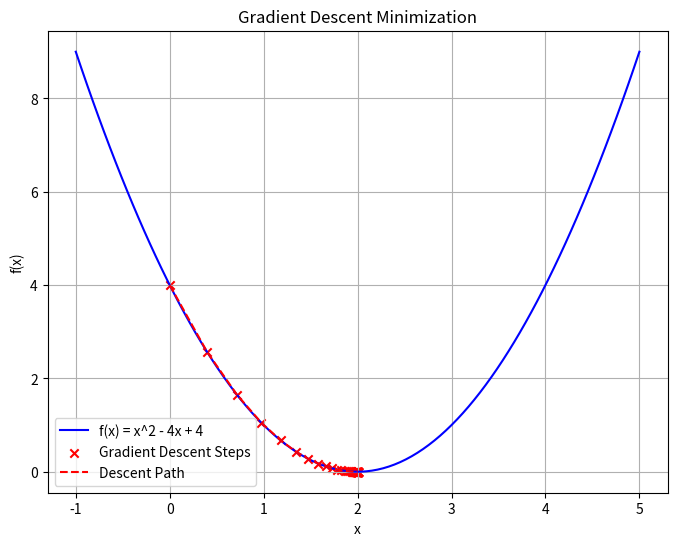

Reproduce this figure in Python.
import numpy as np
import matplotlib.pyplot as plt

def f(x):
    return x**2 - 4*x + 4

def df(x):
    return 2*x - 4

def gradient_descent(learning_rate, initial_x, num_iterations):
    x_values = [initial_x]
    for _ in range(num_iterations):
        grad = df(x_values[-1])  
        new_x = x_values[-1] - learning_rate * grad  
        x_values.append(new_x)
    return x_values

learning_rate = 0.1
initial_x = 0  
num_iterations = 50

x_values = gradient_descent(learning_rate, initial_x, num_iterations)
print(x_values)

x = np.linspace(-1, 5, 100)
y = f(x)

plt.figure(figsize=(8, 6))
plt.plot(x, y, label='f(x) = x^2 - 4x + 4', color='b') 
plt.scatter(x_values, [f(x) for x in x_values], color='red', marker='x', label='Gradient Descent Steps')
plt.plot(x_values, [f(x) for x in x_values], color='r', linestyle='dashed', label='Descent Path')
plt.title('Gradient Descent Minimization')
plt.xlabel('x')
plt.ylabel('f(x)')
plt.legend()
plt.grid(True)
plt.show()
